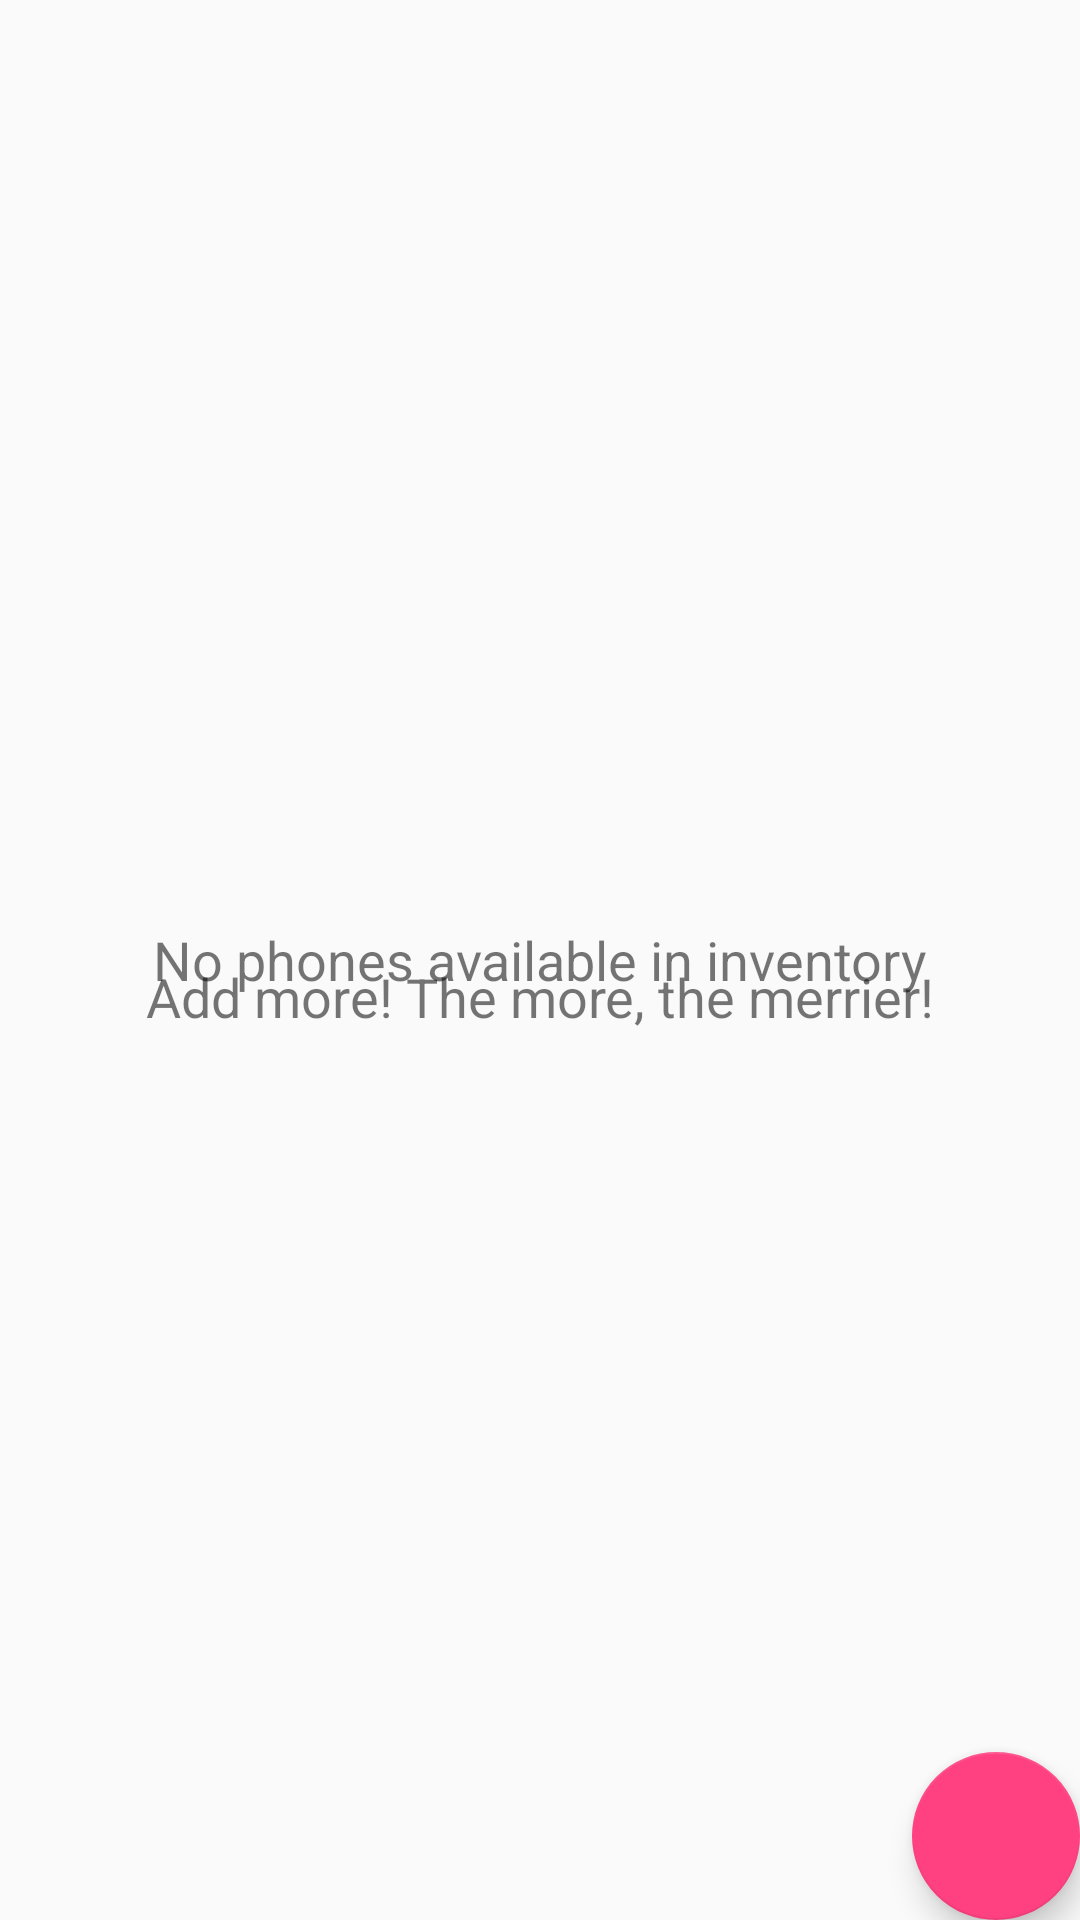

The Android layout XML behind this screen, and the referenced resources:
<!-- AndroidManifest.xml: application theme AppTheme -->
<!-- res/layout/activity_catalog.xml -->
<?xml version="1.0" encoding="utf-8"?>
<RelativeLayout xmlns:android="http://schemas.android.com/apk/res/android"
    xmlns:app="http://schemas.android.com/apk/res-auto"
    xmlns:tools="http://schemas.android.com/tools"
    android:layout_width="match_parent"
    android:layout_height="match_parent"
    tools:context="com.example.android.samsunginventoryapplication.CatalogActivity">
    
    <ListView
        android:id="@+id/list"
        android:layout_width="match_parent"
        android:layout_height="match_parent">
    </ListView>

    <RelativeLayout
        android:id="@+id/empty_view"
        android:layout_width="wrap_content"
        android:layout_height="wrap_content"
        android:layout_centerInParent="true">

        <ImageView
            android:id="@+id/ic_phone"
            android:src="@drawable/ic_phone"
            android:layout_centerInParent="true"
            android:layout_width="wrap_content"
            android:layout_height="wrap_content" />

        <TextView
            android:layout_below="@id/ic_phone"
            android:id="@+id/no_phone"
            android:layout_centerInParent="true"
            android:layout_width="wrap_content"
            android:layout_height="wrap_content"
            android:textSize="18sp"
            android:text="@string/no_phone" />

        <TextView
            android:id="@+id/warning_add_phone"
            android:layout_centerHorizontal="true"
            android:layout_below="@id/no_phone"
            android:text="@string/warning_add_phone"
            android:textSize="18sp"
            android:layout_width="wrap_content"
            android:layout_height="wrap_content" />

    </RelativeLayout>

    <android.support.design.widget.FloatingActionButton
        android:id="@+id/fab_add_phone"
        android:layout_width="wrap_content"
        android:layout_height="wrap_content"
        android:layout_alignParentBottom="true"
        android:layout_alignParentRight="true"
        android:src="@drawable/ic_action_new_phone" />

</RelativeLayout>
<!-- resources referenced by this layout -->
<resources>
  <string name="no_phone">No phones available in inventory</string>
  <string name="warning_add_phone">Add more! The more, the merrier!</string>
  <style name="AppTheme" parent="Theme.AppCompat.Light.DarkActionBar">
          
          <item name="colorPrimary">@color/colorPrimary</item>
          <item name="colorPrimaryDark">@color/colorPrimaryDark</item>
          <item name="colorAccent">@color/colorAccent</item>
      </style>
  <color name="colorPrimary">#3F51B5</color>
  <color name="colorPrimaryDark">#303F9F</color>
  <color name="colorAccent">#FF4081</color>
</resources>
